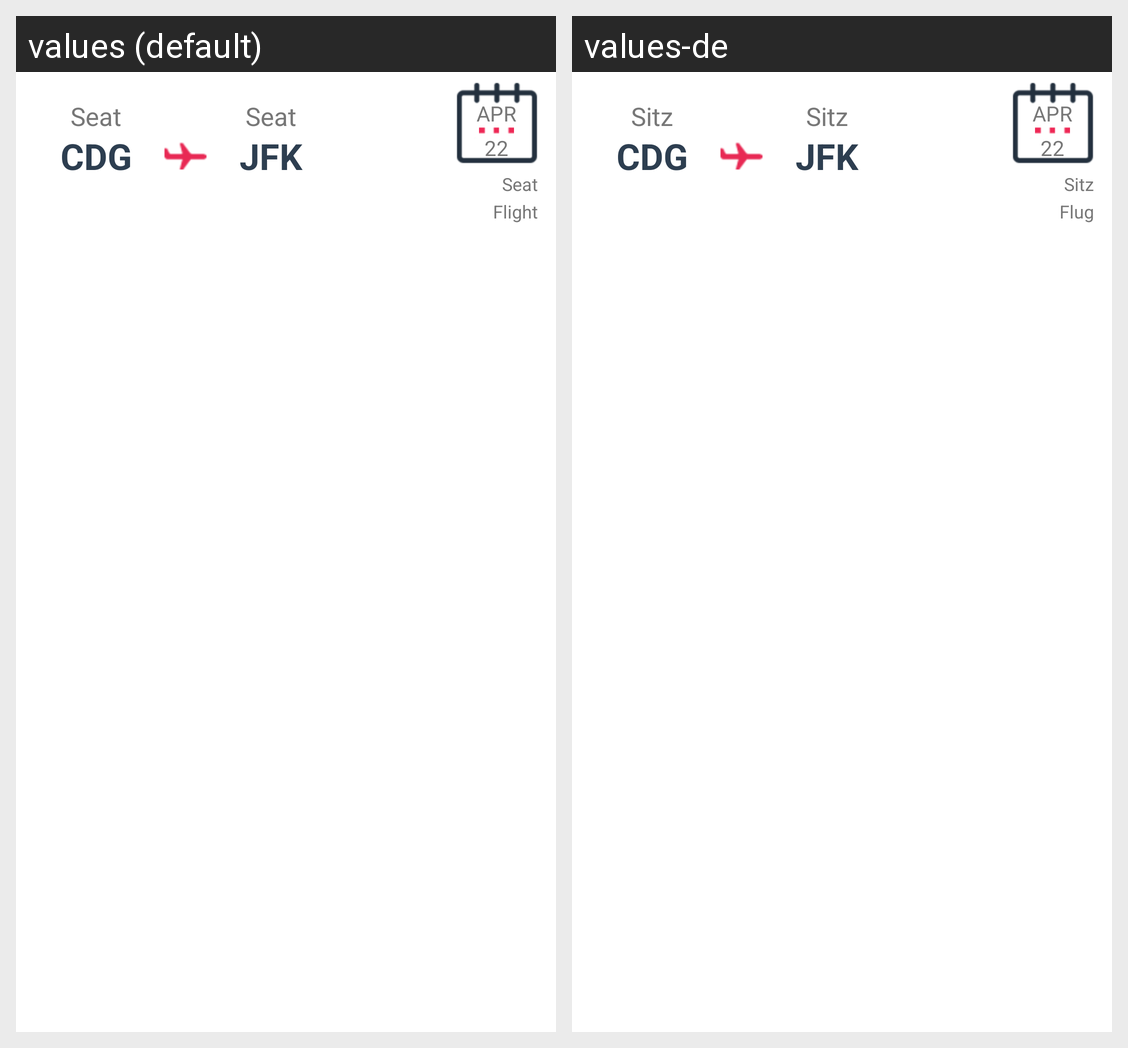

Here is an Android app screen in its default locale and in the app's own translations. Write out the translated-string differences for the strings that appear on this screen.
Android screen res/layout/past_boardingpass_inflate.xml rendered under 2 locales, left to right: values (default), values-de. Device: Nexus 5 (rendered at 1080×1920; each locale shown at half size, 540×960, under a caption strip naming it); theme Theme.MaterialComponents.DayNight.NoActionBar.
Strings drawn on this screen, with the default value and each locale's value (text and hints the layout hard-codes, and strings that could not be matched under every locale, appear in the picture but are not listed):

txt_seat_nno
  values: Seat
  values-de: Sitz

txt_flight_no
  values: Flight
  values-de: Flug

txt_cdg
  values: CDG
  values-de: CDG

txt_jfk
  values: JFK
  values-de: JFK
